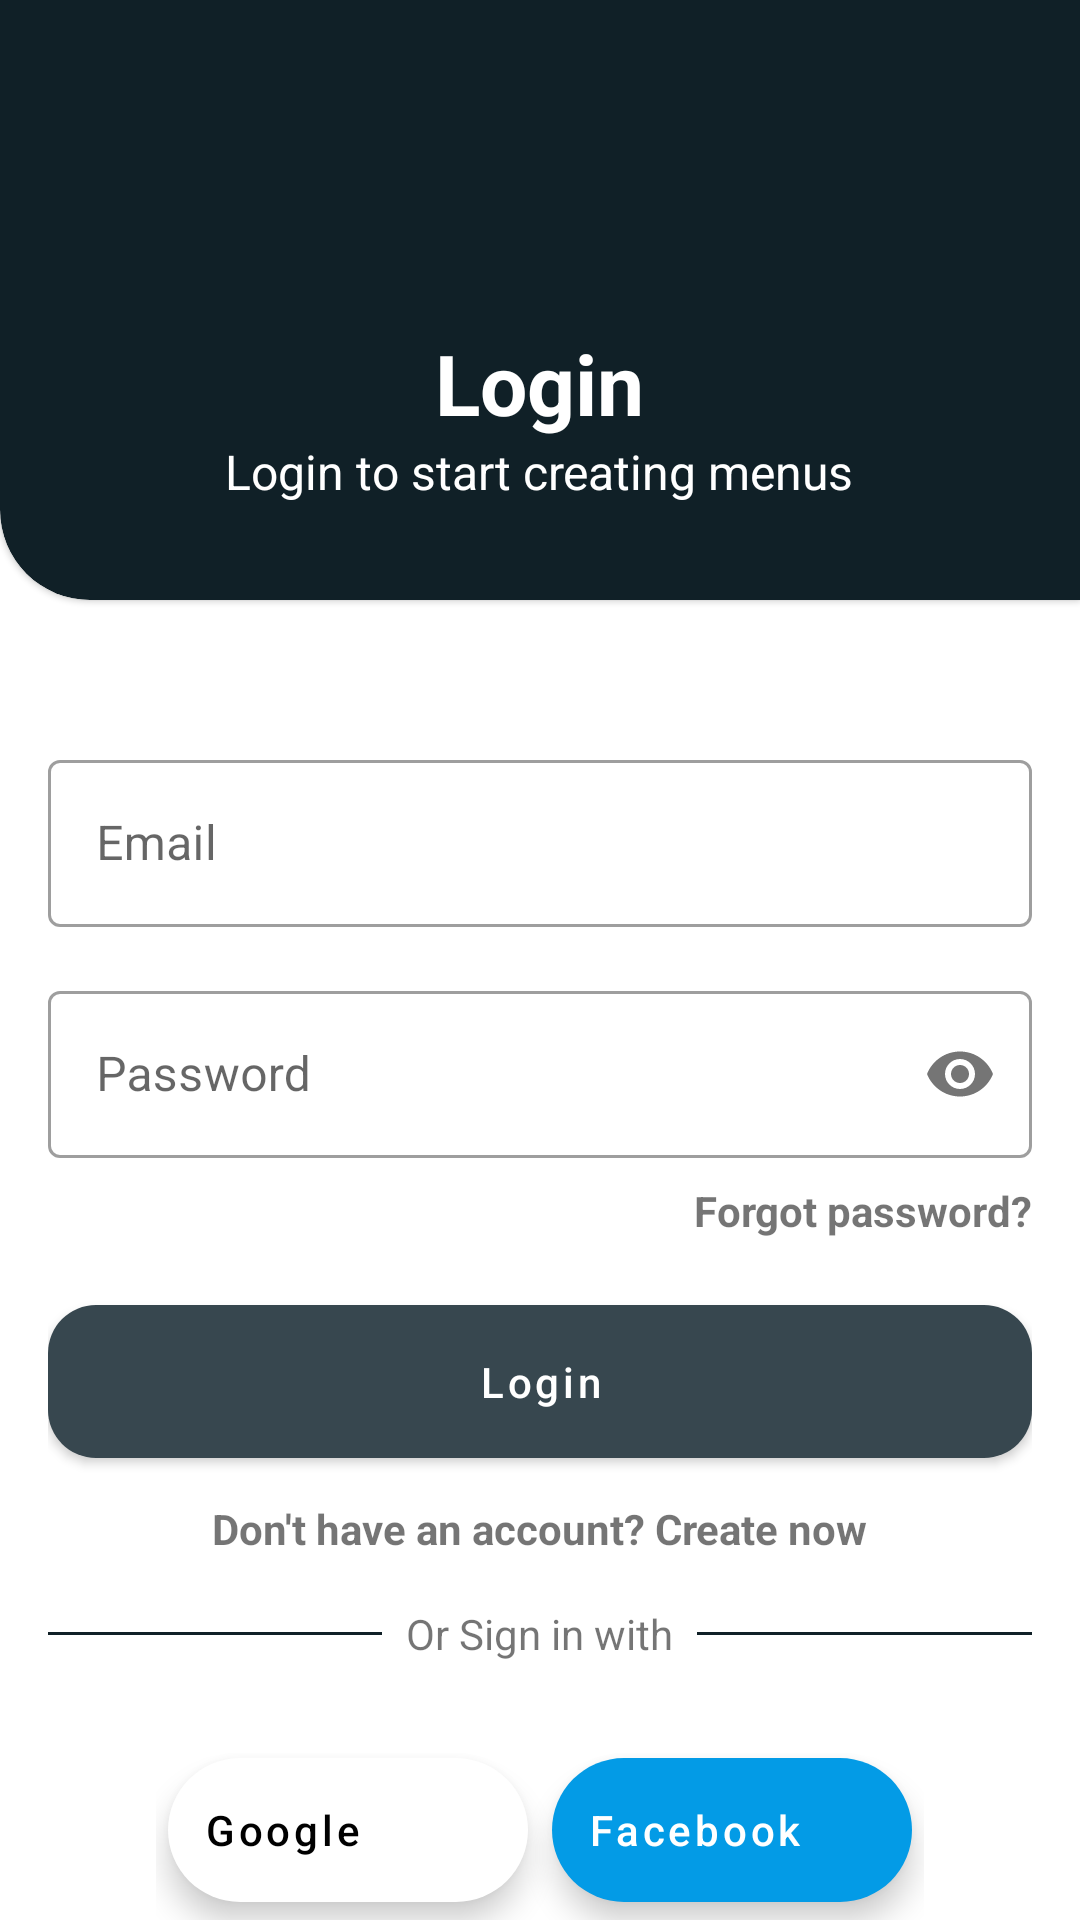

Reconstruct the res/layout file that produces this screen, plus the resources it refers to.
<!-- AndroidManifest.xml: application theme AppTheme -->
<!-- res/layout/activity_login.xml -->
<?xml version="1.0" encoding="utf-8"?>
<androidx.coordinatorlayout.widget.CoordinatorLayout xmlns:android="http://schemas.android.com/apk/res/android"
    xmlns:app="http://schemas.android.com/apk/res-auto"
    xmlns:tools="http://schemas.android.com/tools"
    android:layout_width="match_parent"
    android:layout_height="match_parent"
    android:fitsSystemWindows="true"
    tools:context=".ui.auth.LoginActivity">

    <androidx.core.widget.NestedScrollView
        android:layout_width="match_parent"
        android:layout_height="match_parent">

        <LinearLayout
            android:layout_width="match_parent"
            android:layout_height="match_parent"
            android:orientation="vertical">

            <com.google.android.material.card.MaterialCardView
                android:id="@+id/panel"
                android:layout_width="match_parent"
                android:layout_height="200dp"
                app:cardBackgroundColor="@color/primaryDarkColor"
                app:shapeAppearanceOverlay="@style/RoundShape2">

                <LinearLayout
                    android:layout_width="wrap_content"
                    android:layout_height="wrap_content"
                    android:layout_gravity="bottom|center"
                    android:layout_marginBottom="32dp"
                    android:orientation="vertical">

                    <TextView
                        android:id="@+id/txtIntroName"
                        android:layout_width="wrap_content"
                        android:layout_height="wrap_content"
                        android:layout_gravity="center"
                        android:layout_marginHorizontal="16dp"
                        android:layout_marginTop="16dp"
                        android:text="Login"
                        android:textColor="@android:color/white"
                        android:textSize="28sp"
                        android:textStyle="bold" />

                    <TextView
                        android:layout_width="wrap_content"
                        android:layout_height="wrap_content"
                        android:layout_marginHorizontal="16dp"
                        android:gravity="center"
                        android:text="Login to start creating menus"
                        android:textColor="@android:color/white"
                        android:textSize="16sp" />

                </LinearLayout>

            </com.google.android.material.card.MaterialCardView>

            <LinearLayout
                android:layout_width="match_parent"
                android:layout_height="wrap_content"
                android:orientation="vertical"
                android:layout_marginTop="32dp"
                android:padding="16dp">

                <com.google.android.material.textfield.TextInputLayout
                    android:id="@+id/inputEmail"
                    style="@style/Widget.MaterialComponents.TextInputLayout.OutlinedBox"
                    android:layout_width="match_parent"
                    android:layout_height="wrap_content"
                    android:layout_marginBottom="16dp"
                    android:hint="Email">

                    <com.google.android.material.textfield.TextInputEditText
                        android:id="@+id/edtEmail"
                        android:layout_width="match_parent"
                        android:layout_height="wrap_content"
                        android:inputType="textEmailAddress" />


                </com.google.android.material.textfield.TextInputLayout>

                <com.google.android.material.textfield.TextInputLayout
                    android:id="@+id/inputPassword"
                    style="@style/Widget.MaterialComponents.TextInputLayout.OutlinedBox"
                    android:layout_width="match_parent"
                    android:layout_height="wrap_content"
                    android:hint="Password"
                    app:passwordToggleEnabled="true">

                    <com.google.android.material.textfield.TextInputEditText
                        android:id="@+id/edtPassword"
                        android:layout_width="match_parent"
                        android:layout_height="wrap_content"
                        android:inputType="textPassword" />


                </com.google.android.material.textfield.TextInputLayout>

                <com.google.android.material.textview.MaterialTextView
                    android:layout_width="wrap_content"
                    android:layout_height="wrap_content"
                    android:id="@+id/txtForgotPassword"
                    android:text="Forgot password?"
                    android:textStyle="bold"
                    android:layout_marginTop="8dp"
                    android:layout_gravity="end"/>

                <com.google.android.material.button.MaterialButton
                    android:id="@+id/btnLogin"
                    android:layout_width="match_parent"
                    android:layout_height="wrap_content"
                    android:layout_marginTop="16dp"
                    android:padding="16dp"
                    android:text="Login"
                    android:textAllCaps="false"
                    app:cornerRadius="16dp" />

                <com.google.android.material.textview.MaterialTextView
                    android:layout_width="wrap_content"
                    android:layout_height="wrap_content"
                    android:clickable="true"
                    android:focusable="true"
                    android:id="@+id/txtSignup"
                    android:text="Don't have an account? Create now"
                    android:textStyle="bold"
                    android:layout_marginTop="8dp"
                    android:layout_gravity="center_horizontal"/>

                <LinearLayout
                    android:layout_width="match_parent"
                    android:layout_height="wrap_content"
                    android:orientation="horizontal"
                    android:layout_marginVertical="16dp">

                    <View
                        android:layout_width="0dp"
                        android:layout_height="1dp"
                        android:layout_weight="2"
                        android:layout_gravity="center_vertical"
                        android:background="@color/primaryDarkColor"/>

                    <TextView
                        android:layout_width="wrap_content"
                        android:layout_height="wrap_content"
                        android:text="Or Sign in with"
                        android:layout_gravity="center_vertical"
                        android:layout_marginHorizontal="8dp"/>

                    <View
                        android:layout_width="0dp"
                        android:layout_height="1dp"
                        android:layout_weight="2"
                        android:layout_gravity="center_vertical"
                        android:background="@color/primaryDarkColor"/>

                </LinearLayout>

                <LinearLayout
                    android:layout_width="wrap_content"
                    android:layout_height="wrap_content"
                    android:orientation="horizontal"
                    android:layout_gravity="center_horizontal">

                    <com.google.android.material.floatingactionbutton.ExtendedFloatingActionButton
                        android:layout_width="wrap_content"
                        android:layout_height="wrap_content"
                        android:id="@+id/btnGoogle"
                        android:text="Google"
                        app:iconTint="@android:color/white"
                        app:icon="@drawable/icon_google"
                        app:iconTintMode="multiply"
                        android:textAllCaps="false"
                        android:layout_marginHorizontal="4dp"
                        android:layout_marginVertical="16dp"
                        app:backgroundTint="@android:color/white"/>

                    <com.google.android.material.floatingactionbutton.ExtendedFloatingActionButton
                        android:layout_width="wrap_content"
                        android:layout_height="wrap_content"
                        android:text="Facebook"
                        android:id="@+id/btnFacebook"
                        android:textColor="@android:color/white"
                        app:iconTint="@android:color/white"
                        app:icon="@drawable/icon_facebook"
                        app:iconTintMode="multiply"
                        android:textAllCaps="false"
                        android:layout_marginHorizontal="4dp"
                        android:layout_marginVertical="16dp"
                        app:backgroundTint="#039be6"/>

                </LinearLayout>

            </LinearLayout>

        </LinearLayout>

    </androidx.core.widget.NestedScrollView>

</androidx.coordinatorlayout.widget.CoordinatorLayout>
<!-- resources referenced by this layout -->
<resources>
  <color name="primaryDarkColor">#102027</color>
  <style name="RoundShape2" parent="ShapeAppearance.MaterialComponents.LargeComponent">
          <item name="cornerFamily">rounded</item>
          <item name="cornerSizeTopLeft">0dp</item>
          <item name="cornerSizeTopRight">0dp</item>
          <item name="cornerSizeBottomRight">0dp</item>
          <item name="cornerSizeBottomLeft">15%</item>
      </style>
  <style name="AppTheme" parent="Theme.MaterialComponents.Light.NoActionBar">
          
          <item name="colorPrimary">@color/primaryColor</item>
          <item name="colorPrimaryDark">@color/primaryDarkColor</item>
          <item name="colorAccent">@color/secondaryColor</item>
  
          
          
          
      </style>
  <color name="primaryColor">#37474f</color>
  <color name="secondaryColor">#ff6d00</color>
</resources>
